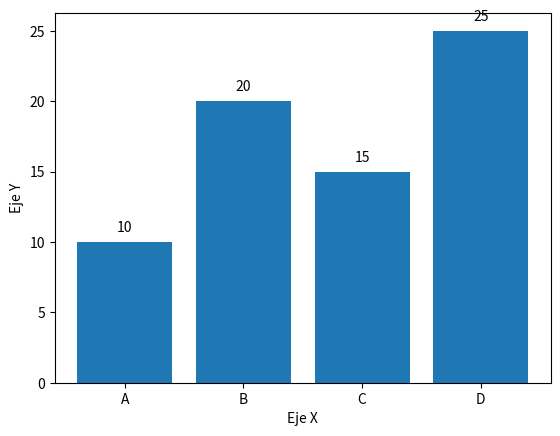

Source code (Python):
import matplotlib.pyplot as plt
categorias = ['A', 'B', 'C', 'D']
valores = [10, 20, 15, 25]
etiquetas = ["Grafo 1", "Grafo 2", "Grafo 3", "Grafo 4"]
plt.bar(categorias, valores)
for i, v in enumerate(valores):
    plt.text(i, v + 0.5, str(v), ha = "center", va ="bottom")
plt.xlabel("Eje X")
plt.ylabel("Eje Y")
plt.show()
